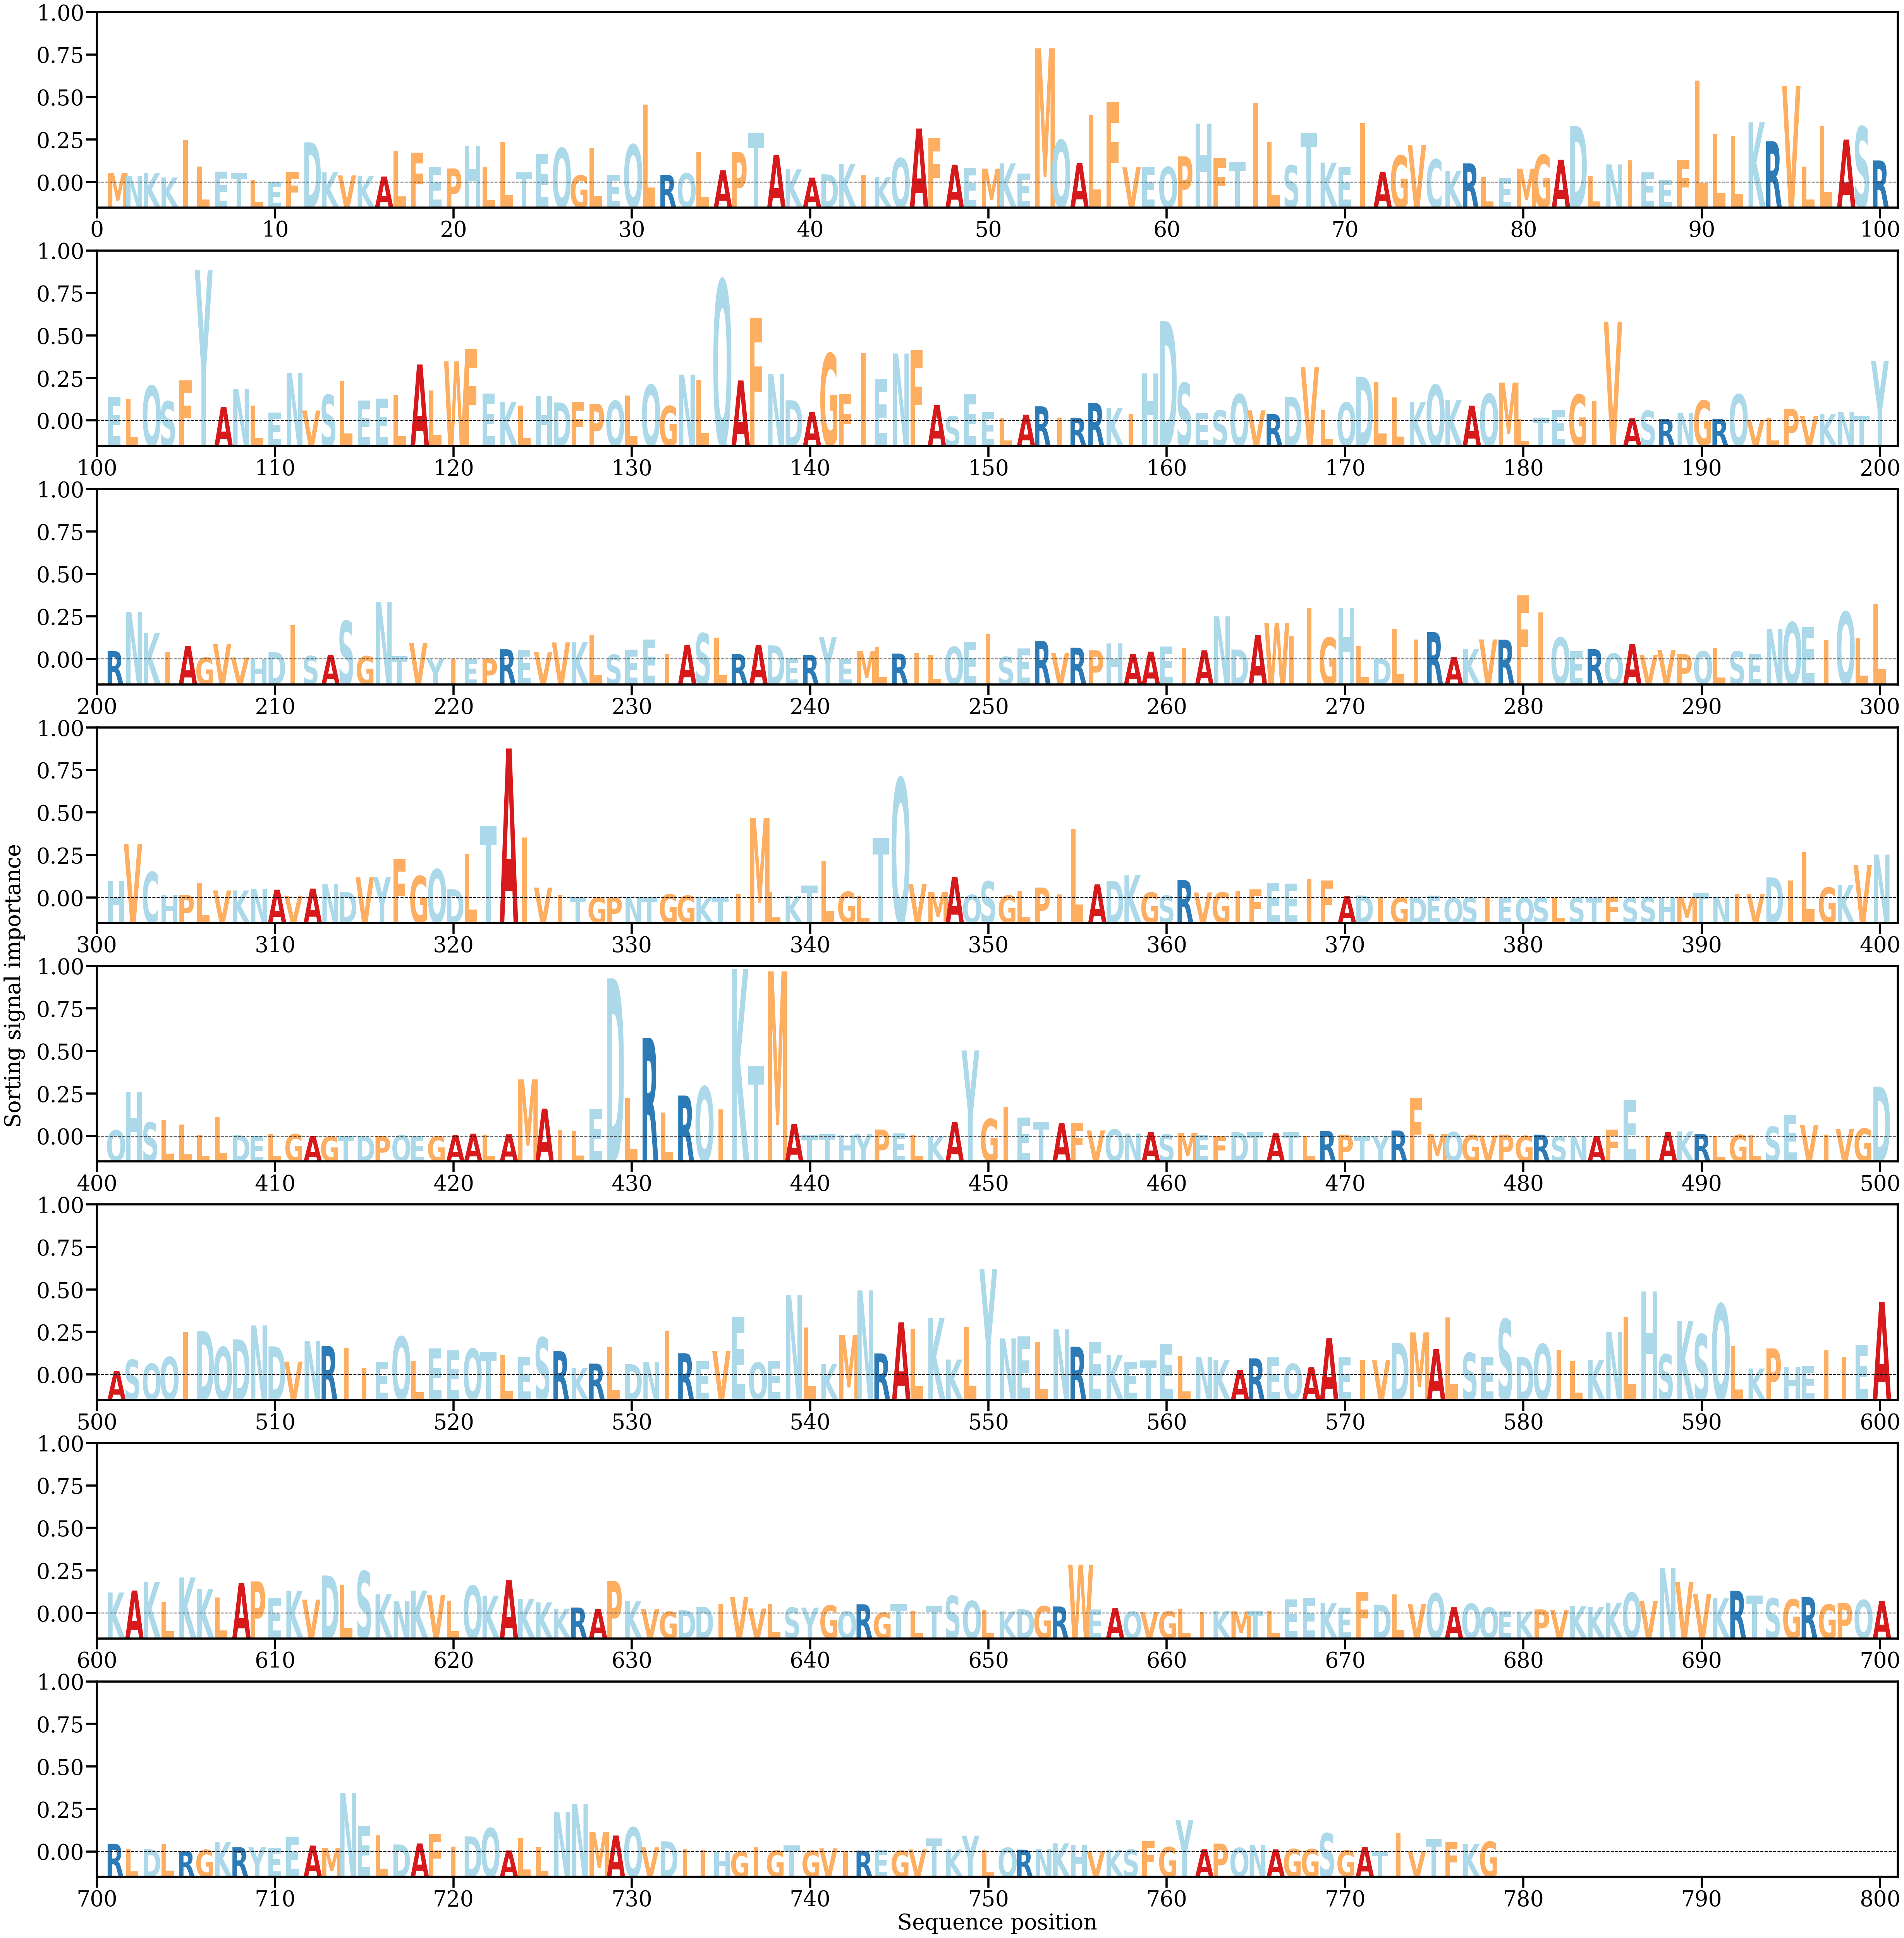

Source data for this figure (header and first rows):
AA, Alpha
M, [0.00062131]
N, [0.00040976]
K, [0.00059939]
K, [0.00032084]
I, [0.00274808]
L, [0.00103202]
E, [0.00070465]
T, [0.00063178]
L, [0.00016593]
E, [2.7800803e-05]
F, [0.00068674]
D, [0.00260359]
K, [0.00065368]
V, [0.00046017]
K, [0.00039877]
A, [0.00038395]
L, [0.00206454]
F, [0.00192819]
E, [0.00098414]
P, [0.00090834]
H, [0.00238914]
L, [0.00097033]
L, [0.00264438]
T, [0.0006569]
E, [0.00185519]
Q, [0.00223012]
G, [0.00045795]
L, [0.00221496]
E, [0.00049651]
Q, [0.00246044]
L, [0.00506108]
R, [0.00050035]
Q, [0.00058841]
L, [0.00197104]
A, [0.00079073]
P, [0.00196252]
T, [0.0031836]
A, [0.00179039]
K, [0.00084814]
A, [0.00031165]
D, [0.00052179]
K, [0.00118723]
I, [0.00050695]
K, [0.00033068]
Q, [0.00156898]
A, [0.00350228]
F, [0.00289587]
A, [0.00115173]
E, [0.00095144]
M, [0.00089273]
K, [0.00123786]
E, [0.00057876]
M, [0.00871041]
Q, [0.00274443]
A, [0.00126964]
L, [0.00438127]
F, [0.00522031]
V, [0.00097754]
E, [0.00100044]
Q, [0.00100617]
... 718 more rows
